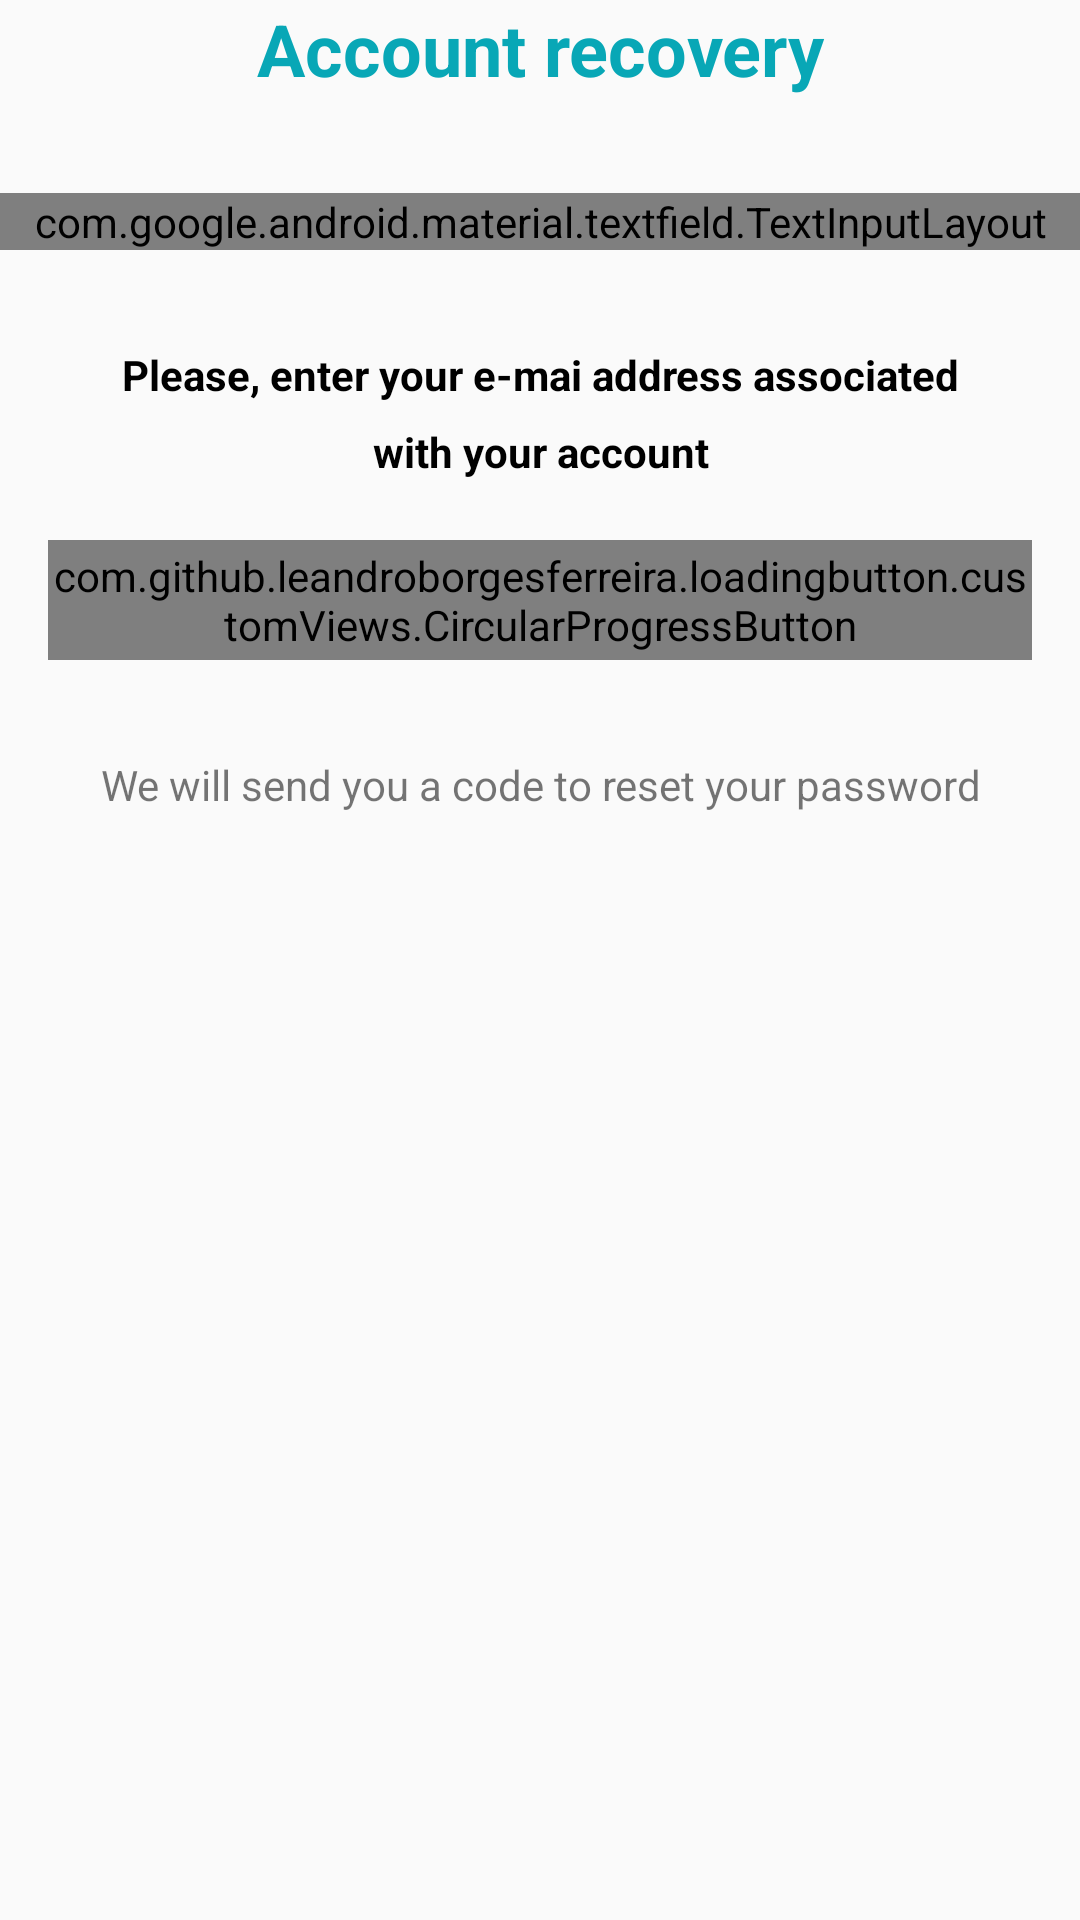

The Android layout XML behind this screen, and the referenced resources:
<!-- AndroidManifest.xml: application theme Theme.AppCompat -->
<!-- res/layout/reset_password_enter_email.xml -->
<?xml version="1.0" encoding="utf-8"?>
<layout xmlns:android="http://schemas.android.com/apk/res/android"
    xmlns:app="http://schemas.android.com/apk/res-auto"
    xmlns:tools="http://schemas.android.com/tools"
    tools:context="com.android.template.ui.login.LoginActivity">

    <LinearLayout
        android:id="@+id/container_enter_email"
        android:layout_width="match_parent"
        android:layout_height="wrap_content"
        android:orientation="vertical">

        <TextView
            android:layout_width="match_parent"
            android:layout_height="wrap_content"
            android:gravity="center"
            android:paddingStart="@dimen/xlarge_padding"
            android:paddingEnd="@dimen/xlarge_padding"
            android:text="@string/reset_password_title"
            android:textColor="@color/colorPrimary"
            android:textSize="@dimen/large_text_size"
            android:textStyle="bold" />

        <com.google.android.material.textfield.TextInputLayout
            android:id="@+id/input_layout_email"
            android:layout_width="match_parent"
            android:layout_height="wrap_content"
            android:layout_marginTop="@dimen/xlarge_padding"
            android:hint="@string/email"
            app:boxBackgroundColor="@android:color/transparent"
            app:hintTextColor="@color/colorPrimary">

            <com.google.android.material.textfield.TextInputEditText
                android:id="@+id/input_email"
                android:layout_width="match_parent"
                android:layout_height="wrap_content"
                android:imeOptions="actionDone"
                android:inputType="textEmailAddress"
                android:paddingStart="0dp"
                android:paddingEnd="0dp"
                android:singleLine="true" />

        </com.google.android.material.textfield.TextInputLayout>

        <TextView
            android:layout_width="match_parent"
            android:layout_height="wrap_content"
            android:layout_marginTop="@dimen/xlarge_padding"
            android:gravity="center"
            android:lineSpacingMultiplier="1.5"
            android:paddingStart="@dimen/xlarge_padding"
            android:paddingEnd="@dimen/xlarge_padding"
            android:text="@string/reset_password_write_email_hint"
            android:textColor="@android:color/black"
            android:textStyle="bold" />

        <com.github.leandroborgesferreira.loadingbutton.customViews.CircularProgressButton
            android:id="@+id/btn_confirm_email"
            style="@style/primary_сircular_progress_button"
            android:layout_gravity="center_horizontal"
            android:layout_marginTop="@dimen/medium_padding"
            android:layout_marginBottom="@dimen/xlarge_padding"
            android:text="@string/continue_btn" />


        <TextView
            android:layout_width="match_parent"
            android:layout_height="wrap_content"
            android:gravity="center"
            android:lineSpacingMultiplier="1.5"
            android:paddingStart="@dimen/xlarge_padding"
            android:paddingEnd="@dimen/xlarge_padding"
            android:text="@string/reset_password_bottom_text" />
    </LinearLayout>
</layout>
<!-- resources referenced by this layout -->
<resources>
  <color name="colorPrimary">#08A7B6</color>
  <dimen name="large_text_size">24sp</dimen>
  <dimen name="medium_padding">20dp</dimen>
  <dimen name="xlarge_padding">32dp</dimen>
  <string name="continue_btn">Confirm</string>
  <string name="email">Email</string>
  <string name="reset_password_bottom_text">We will send you a code to reset your password</string>
  <string name="reset_password_title">Account recovery</string>
  <string name="reset_password_write_email_hint">Please, enter your e-mai address associated with your account</string>
  <style name="Theme.AppCompat" parent="android:Theme.Material.Light.NoActionBar">
          <item name="android:statusBarColor">@color/red</item>
      </style>
  <color name="red">#DD0000</color>
</resources>
